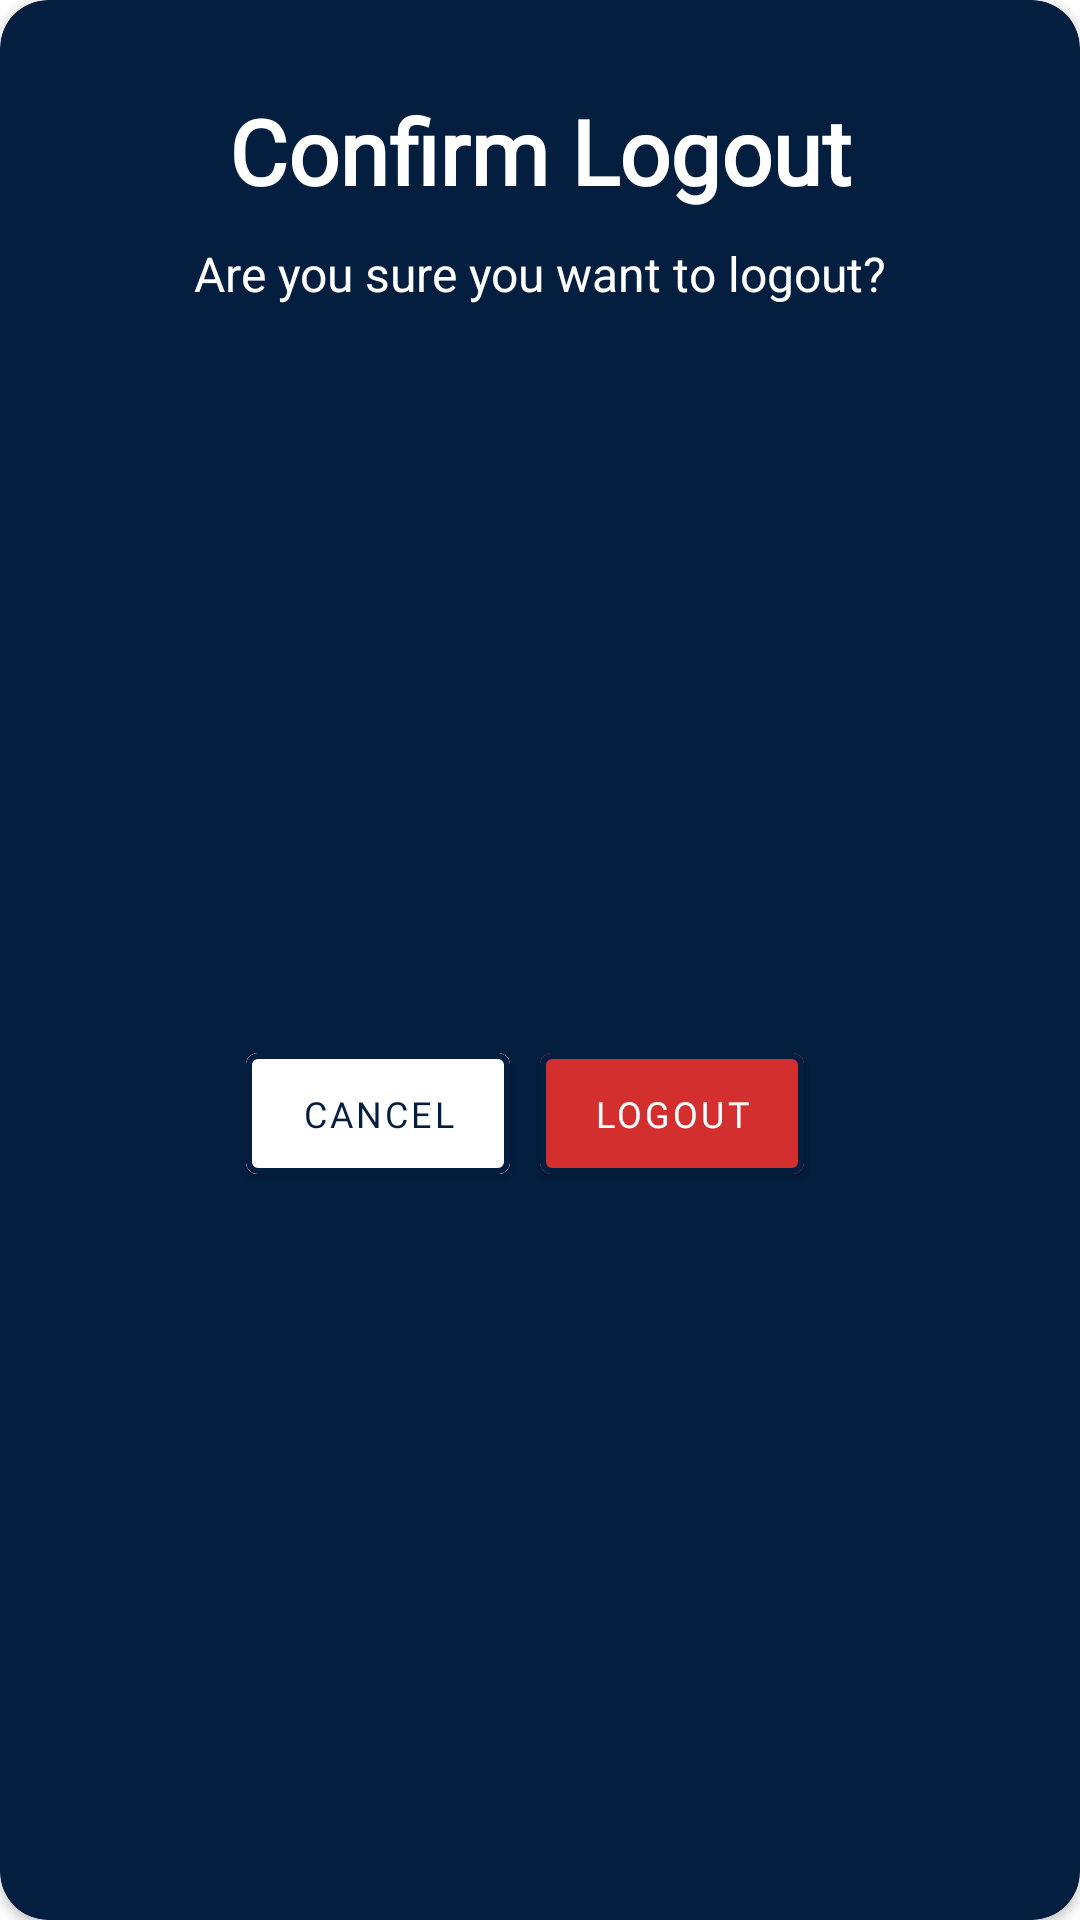

The Android layout XML behind this screen, and the referenced resources:
<!-- AndroidManifest.xml: application theme Theme.Wsafety -->
<!-- res/layout/custom_dialog_box.xml -->
<?xml version="1.0" encoding="utf-8"?>
<androidx.cardview.widget.CardView xmlns:tools="http://schemas.android.com/tools"
    app:cardCornerRadius="16dp"
    android:layout_width="wrap_content"
    android:layout_height="wrap_content"
    xmlns:android="http://schemas.android.com/apk/res/android"
    android:backgroundTint="@color/drkblue"
    xmlns:app="http://schemas.android.com/apk/res-auto">

    <androidx.constraintlayout.widget.ConstraintLayout
    android:layout_width="match_parent"
    android:layout_height="match_parent">

        <TextView
            android:id="@+id/textView"
            android:layout_width="wrap_content"
            android:layout_height="wrap_content"
            android:fontFamily="@font/varela_round"
            android:layout_margin="30dp"
            android:text="Confirm Logout"
            android:textColor="@color/white"
            android:textSize="30sp"
            android:textStyle="bold"
            app:layout_constraintTop_toTopOf="parent"
            app:layout_constraintStart_toStartOf="parent"
            app:layout_constraintEnd_toEndOf="parent" />

        <TextView
            android:id="@+id/textView2"
            android:layout_width="wrap_content"
            android:layout_height="wrap_content"
            android:layout_marginTop="10dp"
            android:text="Are you sure you want to logout?"
            android:textColor="@color/white"
            android:textSize="16sp"
            app:layout_constraintEnd_toEndOf="@+id/textView"
            app:layout_constraintStart_toStartOf="@+id/textView"
            app:layout_constraintTop_toBottomOf="@+id/textView" />

        <LinearLayout
            android:layout_margin="30dp"
            android:layout_width="wrap_content"
            android:layout_height="wrap_content"
            android:orientation="horizontal"
            app:layout_constraintBottom_toBottomOf="parent"
            app:layout_constraintEnd_toEndOf="parent"
            app:layout_constraintStart_toStartOf="parent"
            app:layout_constraintTop_toBottomOf="@+id/textView2">

            <com.google.android.material.button.MaterialButton
                android:id="@+id/btnDialogCancel"
                android:layout_width="0dp"
                android:layout_height="match_parent"
                android:layout_marginEnd="10dp"
                android:layout_weight="1"
                android:backgroundTint="@color/white"
                android:fontFamily="@font/varela_round"
                android:padding="12dp"
                android:text="Cancel"
                android:textColor="@color/drkblue"
                android:textSize="12sp"
                app:strokeColor="@color/drkblue"
                app:strokeWidth="2dp" />

            <com.google.android.material.button.MaterialButton
                android:id="@+id/btnDialogLogout"
                android:layout_width="0dp"
                android:layout_height="match_parent"
                android:layout_marginEnd="10dp"
                android:layout_weight="1"
                android:backgroundTint="@color/red"
                android:fontFamily="@font/varela_round"
                android:padding="12dp"
                android:text="Logout"
                android:textColor="@color/white"
                android:textSize="12sp"
                app:strokeColor="@color/drkblue"
                app:strokeWidth="2dp" />

        </LinearLayout>
    </androidx.constraintlayout.widget.ConstraintLayout>
</androidx.cardview.widget.CardView>
<!-- resources referenced by this layout -->
<resources>
  <color name="drkblue">#031E3F</color>
  <color name="red">#D32F2F</color>
  <color name="white">#FFFFFFFF</color>
  <style name="Theme.Wsafety" parent="Theme.MaterialComponents.Light.NoActionBar">
          
          <item name="colorPrimary">@color/purple_500</item>
          <item name="colorPrimaryVariant">@color/purple_700</item>
          <item name="colorOnPrimary">@color/drkblue</item>
          
          <item name="colorSecondary">@color/teal_200</item>
          <item name="colorSecondaryVariant">@color/teal_700</item>
          <item name="colorOnSecondary">@color/white</item>
  
          
          <item name="android:statusBarColor">@android:color/black</item>
  
          
          <item name="android:windowLightStatusBar">false</item>
  
          
          <item name="android:windowFullscreen">true</item>
  
          
      </style>
  <color name="purple_500">#FF6200EE</color>
  <color name="purple_700">#FF3700B3</color>
  <color name="teal_200">#FF03DAC5</color>
  <color name="teal_700">#FF018786</color>
</resources>
